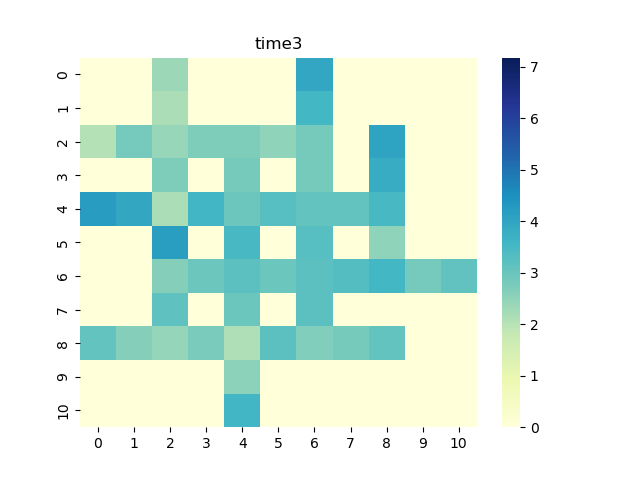

Values plotted in this chart, from the file beside it:
0, 1, 2, 3, 4, 5, 6, 7, 8, 9, 10
0.0, 0.0, 2.343, 0.0, 0.0, 0.0, 3.979, 0.0, 0.0, 0.0, 0.0
0.0, 0.0, 2.15, 0.0, 0.0, 0.0, 3.554, 0.0, 0.0, 0.0, 0.0
2.038, 2.838, 2.402, 2.696, 2.704, 2.499, 2.818, 0.0, 4.056, 0.0, 0.0
0.0, 0.0, 2.697, 0.0, 2.829, 0.0, 2.829, 0.0, 3.832, 0.0, 0.0
4.221, 3.932, 2.14, 3.564, 2.959, 3.254, 3.093, 3.107, 3.485, 0.0, 0.0
0.0, 0.0, 4.172, 0.0, 3.483, 0.0, 3.27, 0.0, 2.503, 0.0, 0.0
0.0, 0.0, 2.635, 2.964, 3.189, 2.991, 3.182, 3.316, 3.546, 2.844, 3.137
0.0, 0.0, 3.157, 0.0, 2.995, 0.0, 3.185, 0.0, 0.0, 0.0, 0.0
3.096, 2.618, 2.438, 2.776, 2.128, 3.172, 2.675, 2.823, 3.098, 0.0, 0.0
0.0, 0.0, 0.0, 0.0, 2.542, 0.0, 0.0, 0.0, 0.0, 0.0, 0.0
0.0, 0.0, 0.0, 0.0, 3.587, 0.0, 0.0, 0.0, 0.0, 0.0, 0.0
